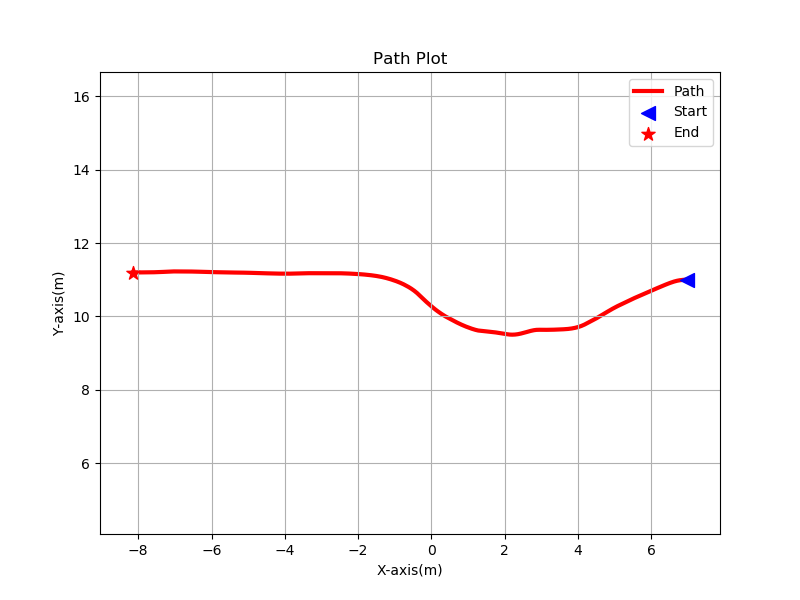

Data behind this chart, as committed beside it:
6.966746, 10.999917, 
6.967, 11, 
6.967, 11, 
6.967, 11, 
6.967, 11, 
6.967, 11, 
6.967, 11, 
6.967, 11, 
6.967, 11, 
6.967, 11, 
6.967, 11, 
6.967, 11, 
6.967, 11, 
6.967, 11, 
6.967, 11, 
6.967, 11, 
6.967, 11, 
6.967, 11, 
6.967, 11, 
6.967, 11, 
6.967, 11, 
6.967, 11, 
6.967, 11, 
6.967, 11, 
6.967, 11, 
6.967, 11, 
6.967, 11, 
6.967, 11, 
6.967, 11, 
6.967, 11, 
6.967, 11, 
6.967, 11, 
6.967, 11, 
6.967, 11, 
6.967, 11, 
6.967, 11, 
6.967, 11, 
6.967, 11, 
6.967, 11, 
6.967, 11, 
6.967, 11, 
6.967, 11, 
6.967, 11, 
6.967, 11, 
6.967, 11, 
6.967, 11, 
6.967, 11, 
6.967, 11, 
6.967, 11, 
6.967, 11, 
6.967, 11, 
6.967, 11, 
6.967, 11, 
6.967, 11, 
6.967, 11, 
6.967, 11, 
6.967, 11, 
6.967, 11, 
6.967, 11, 
6.967, 11, 
6.967, 11, 
... 100,084 more rows
